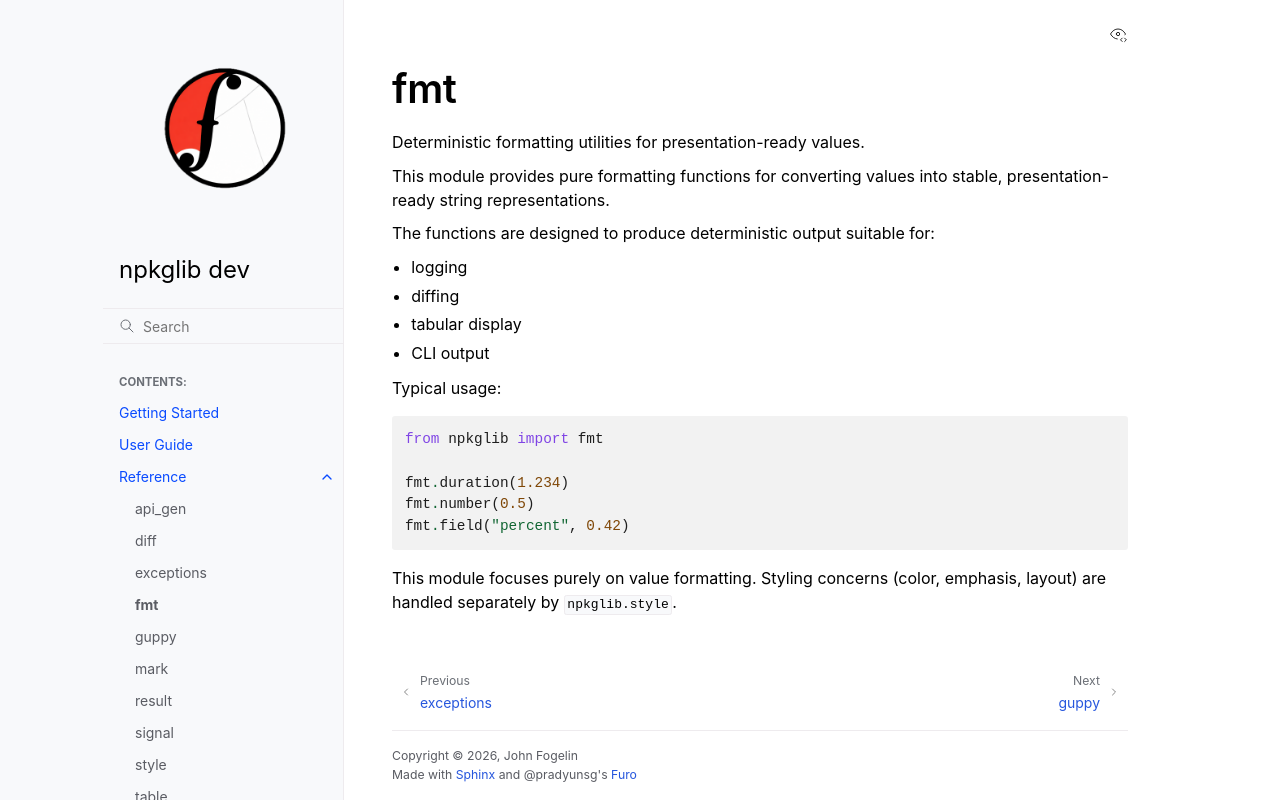

repository: tracecutter/npkglib · page: 03_reference/fmt.html · generator: sphinx

fmt
===

Deterministic formatting utilities for presentation-ready values.

This module provides pure formatting functions for converting values into stable, presentation-ready string representations.

The functions are designed to produce deterministic output suitable for:

- logging
- diffing
- tabular display
- CLI output

Typical usage:

::

   from npkglib import fmt

   fmt.duration(1.234)
   fmt.number(0.5)
   fmt.field("percent", 0.42)

This module focuses purely on value formatting. Styling concerns (color, emphasis, layout) are handled separately by ``npkglib.style``.
